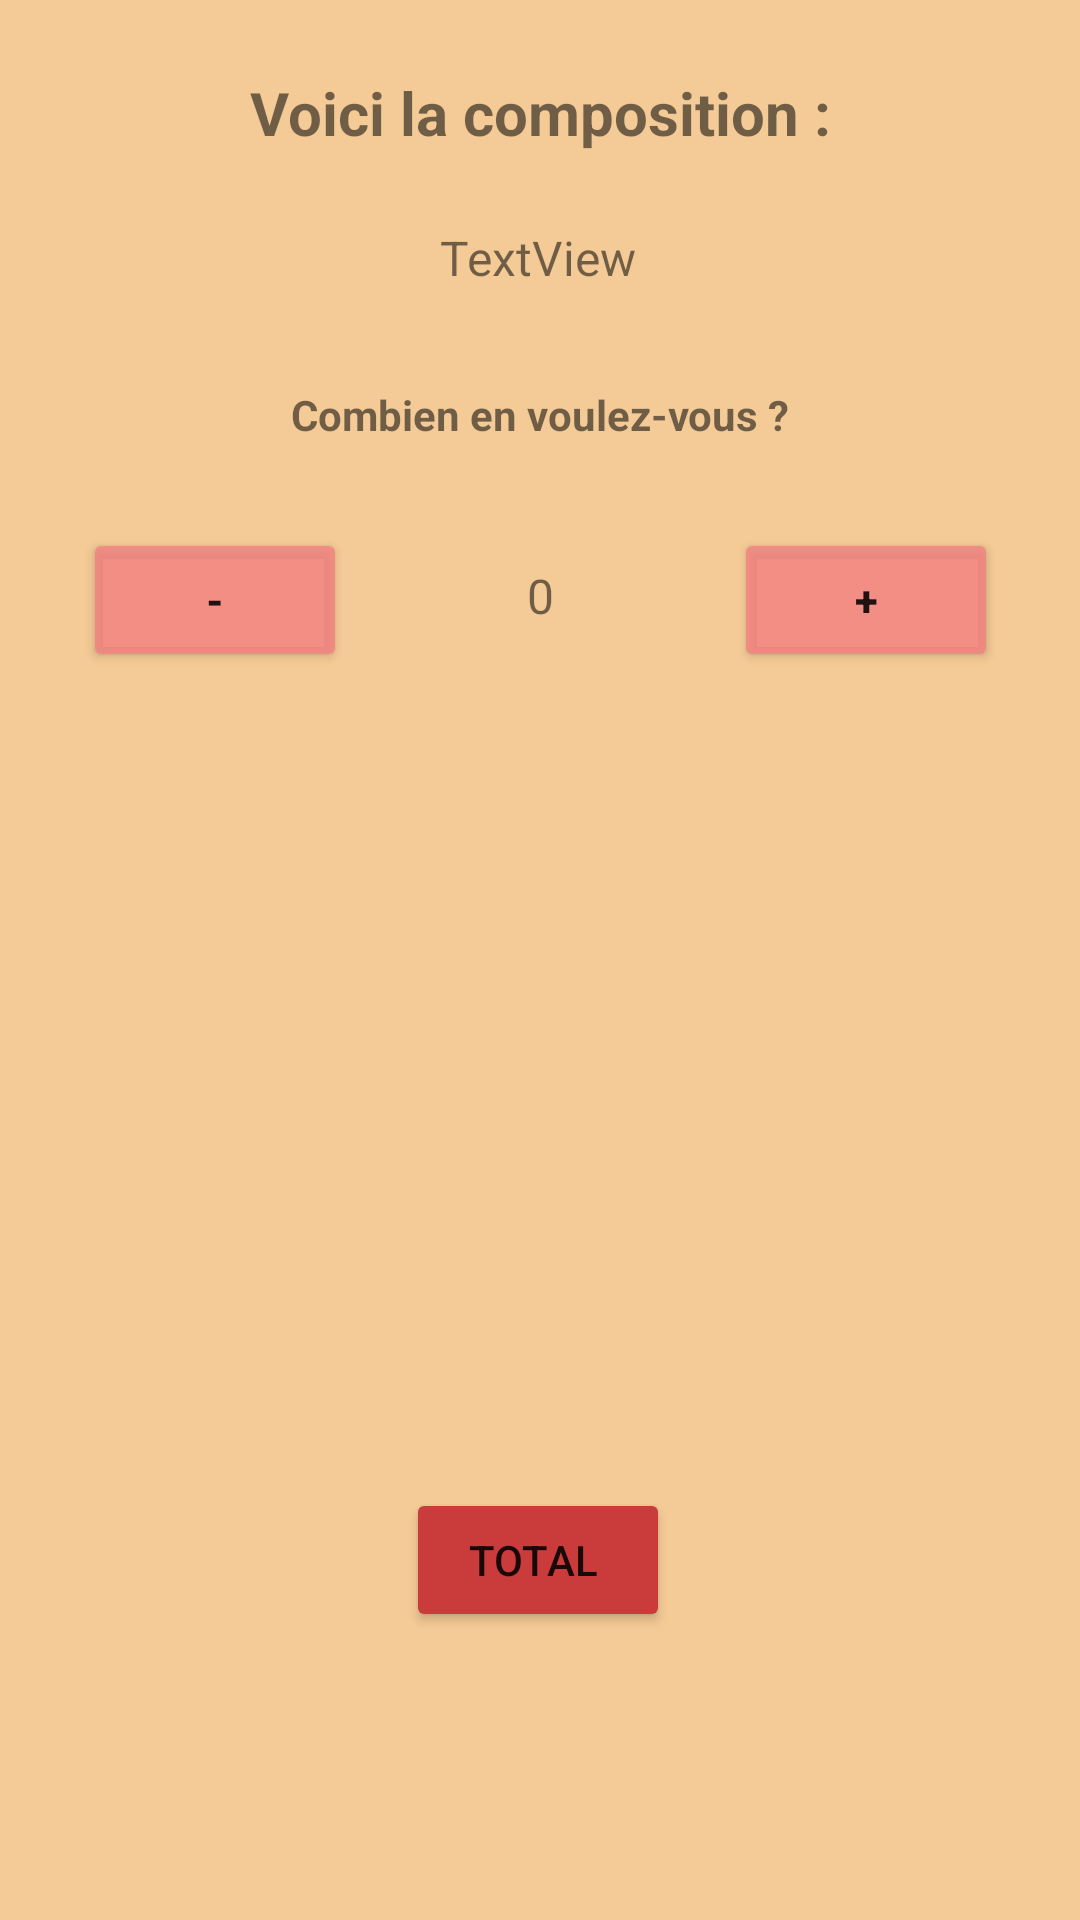

Produce the Android XML layout that renders to this screen, including the resource entries it uses.
<!-- AndroidManifest.xml: application theme Theme.AndroidRestaurant -->
<!-- res/layout/activity_detail.xml -->
<?xml version="1.0" encoding="utf-8"?>
<androidx.constraintlayout.widget.ConstraintLayout xmlns:android="http://schemas.android.com/apk/res/android"
    xmlns:app="http://schemas.android.com/apk/res-auto"
    xmlns:tools="http://schemas.android.com/tools"
    android:layout_width="match_parent"
    android:layout_height="match_parent"
    android:background="#F4CA96"
    android:backgroundTint="#F4CA96"
    tools:context=".DetailActivity">

    <TextView
        android:id="@+id/textView"
        android:layout_width="wrap_content"
        android:layout_height="wrap_content"
        android:layout_marginTop="24dp"
        android:text="TextView"
        android:textSize="16sp"
        app:layout_constraintEnd_toEndOf="parent"
        app:layout_constraintHorizontal_bias="0.498"
        app:layout_constraintStart_toStartOf="parent"
        app:layout_constraintTop_toBottomOf="@+id/infoIng" />

    <TextView
        android:id="@+id/infoIng"
        android:layout_width="wrap_content"
        android:layout_height="wrap_content"
        android:layout_marginTop="24dp"
        android:text="Voici la composition :"
        android:textSize="20sp"
        android:textStyle="bold"
        app:layout_constraintEnd_toEndOf="parent"
        app:layout_constraintStart_toStartOf="parent"
        app:layout_constraintTop_toTopOf="parent" />

    <Button
        android:id="@+id/boutonPlus"
        android:layout_width="wrap_content"
        android:layout_height="wrap_content"
        android:layout_marginStart="60dp"
        android:layout_marginTop="176dp"
        android:backgroundTint="#CDF38181"
        android:text="+"
        android:textStyle="bold"
        app:layout_constraintStart_toEndOf="@+id/quantity"
        app:layout_constraintTop_toTopOf="parent" />

    <TextView
        android:id="@+id/quantity"
        android:layout_width="wrap_content"
        android:layout_height="wrap_content"
        android:layout_marginTop="40dp"
        android:text="0"
        android:textSize="16sp"
        app:layout_constraintEnd_toEndOf="parent"
        app:layout_constraintStart_toStartOf="parent"
        app:layout_constraintTop_toBottomOf="@+id/nb" />

    <Button
        android:id="@+id/boutonMoins"
        android:layout_width="wrap_content"
        android:layout_height="wrap_content"
        android:layout_marginTop="176dp"
        android:layout_marginEnd="60dp"
        android:backgroundTint="#CDF38181"
        android:text="-"
        android:textStyle="bold"
        app:layout_constraintEnd_toStartOf="@+id/quantity"
        app:layout_constraintTop_toTopOf="parent" />

    <Button
        android:id="@+id/boutonTotal"
        android:layout_width="wrap_content"
        android:layout_height="wrap_content"
        android:layout_marginBottom="96dp"
        android:backgroundTint="#CA3C3C"
        android:text="TOTAL "
        app:layout_constraintBottom_toBottomOf="parent"
        app:layout_constraintEnd_toEndOf="parent"
        app:layout_constraintHorizontal_bias="0.498"
        app:layout_constraintStart_toStartOf="parent" />

    <TextView
        android:id="@+id/nb"
        android:layout_width="wrap_content"
        android:layout_height="wrap_content"
        android:layout_marginTop="32dp"
        android:text="Combien en voulez-vous ?"
        android:textStyle="bold"
        app:layout_constraintEnd_toEndOf="parent"
        app:layout_constraintStart_toStartOf="parent"
        app:layout_constraintTop_toBottomOf="@+id/textView" />
</androidx.constraintlayout.widget.ConstraintLayout>
<!-- resources referenced by this layout -->
<resources>
  <style name="Theme.AndroidRestaurant" parent="Theme.MaterialComponents.DayNight.DarkActionBar">
          
          <item name="colorPrimary">@color/purple_500</item>
          <item name="colorPrimaryVariant">@color/purple_700</item>
          <item name="colorOnPrimary">@color/white</item>
          
          <item name="colorSecondary">@color/teal_200</item>
          <item name="colorSecondaryVariant">@color/teal_700</item>
          <item name="colorOnSecondary">@color/black</item>
          
          <item name="android:statusBarColor">?attr/colorPrimaryVariant</item>
          
      </style>
  <color name="purple_500">#D53030</color>
  <color name="purple_700">#D53030</color>
  <color name="white">#F4CA96</color>
  <color name="teal_200">#FF03DAC5</color>
  <color name="teal_700">#FF018786</color>
  <color name="black">#FF000000</color>
</resources>
